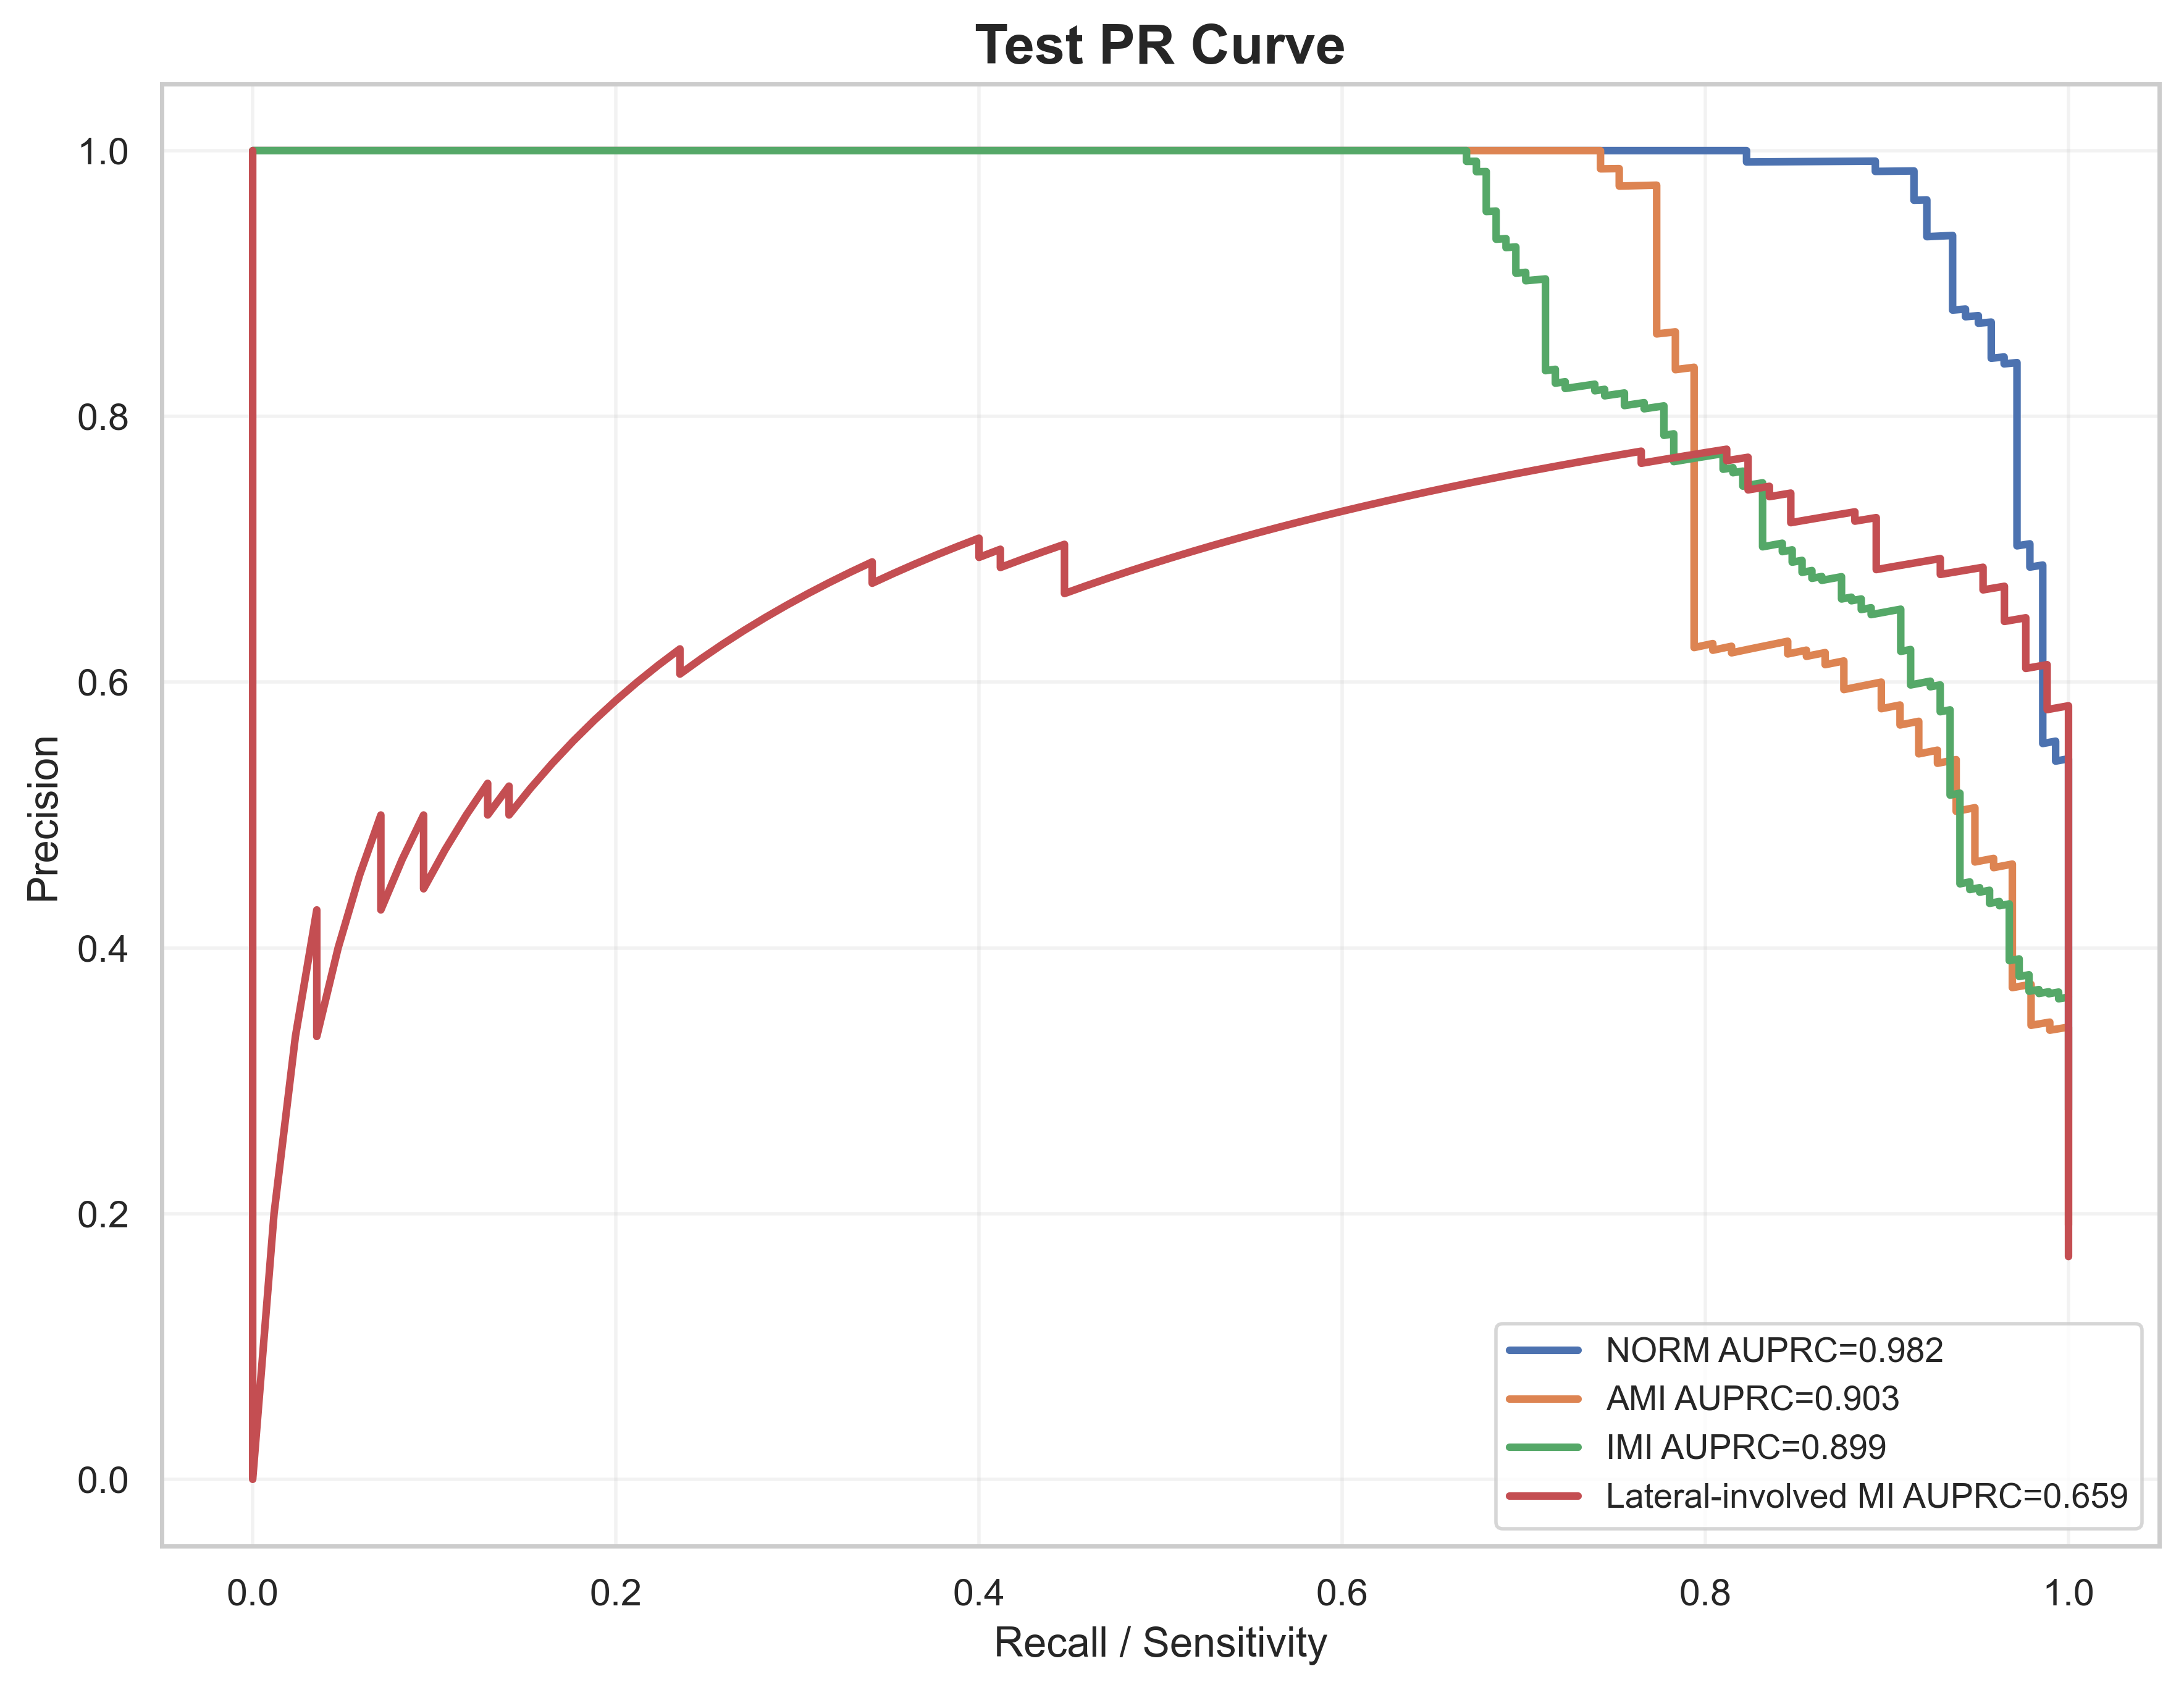

The file beside this chart, header and first rows:
label, recall, precision, auprc
NORM, 1.0, 0.2781, 0.9823
NORM, 1.0, 0.2787, 0.9823
NORM, 1.0, 0.2792, 0.9823
NORM, 1.0, 0.2798, 0.9823
NORM, 1.0, 0.2803, 0.9823
NORM, 1.0, 0.2809, 0.9823
NORM, 1.0, 0.2814, 0.9823
NORM, 1.0, 0.282, 0.9823
NORM, 1.0, 0.2826, 0.9823
NORM, 1.0, 0.2831, 0.9823
NORM, 1.0, 0.2837, 0.9823
NORM, 1.0, 0.2843, 0.9823
NORM, 1.0, 0.2848, 0.9823
NORM, 1.0, 0.2854, 0.9823
NORM, 1.0, 0.286, 0.9823
NORM, 1.0, 0.2866, 0.9823
NORM, 1.0, 0.2872, 0.9823
NORM, 1.0, 0.2878, 0.9823
NORM, 1.0, 0.2883, 0.9823
NORM, 1.0, 0.2889, 0.9823
NORM, 1.0, 0.2895, 0.9823
NORM, 1.0, 0.2901, 0.9823
NORM, 1.0, 0.2907, 0.9823
NORM, 1.0, 0.2913, 0.9823
NORM, 1.0, 0.2919, 0.9823
NORM, 1.0, 0.2925, 0.9823
NORM, 1.0, 0.2931, 0.9823
NORM, 1.0, 0.2938, 0.9823
NORM, 1.0, 0.2944, 0.9823
NORM, 1.0, 0.295, 0.9823
NORM, 1.0, 0.2956, 0.9823
NORM, 1.0, 0.2962, 0.9823
NORM, 1.0, 0.2968, 0.9823
NORM, 1.0, 0.2975, 0.9823
NORM, 1.0, 0.2981, 0.9823
NORM, 1.0, 0.2987, 0.9823
NORM, 1.0, 0.2994, 0.9823
NORM, 1.0, 0.3, 0.9823
NORM, 1.0, 0.3006, 0.9823
NORM, 1.0, 0.3013, 0.9823
NORM, 1.0, 0.3019, 0.9823
NORM, 1.0, 0.3026, 0.9823
NORM, 1.0, 0.3032, 0.9823
NORM, 1.0, 0.3039, 0.9823
NORM, 1.0, 0.3045, 0.9823
NORM, 1.0, 0.3052, 0.9823
NORM, 1.0, 0.3059, 0.9823
NORM, 1.0, 0.3065, 0.9823
NORM, 1.0, 0.3072, 0.9823
NORM, 1.0, 0.3079, 0.9823
NORM, 1.0, 0.3085, 0.9823
NORM, 1.0, 0.3092, 0.9823
NORM, 1.0, 0.3099, 0.9823
NORM, 1.0, 0.3106, 0.9823
NORM, 1.0, 0.3113, 0.9823
NORM, 1.0, 0.3119, 0.9823
NORM, 1.0, 0.3126, 0.9823
NORM, 1.0, 0.3133, 0.9823
NORM, 1.0, 0.314, 0.9823
NORM, 1.0, 0.3147, 0.9823
... 1,968 more rows
